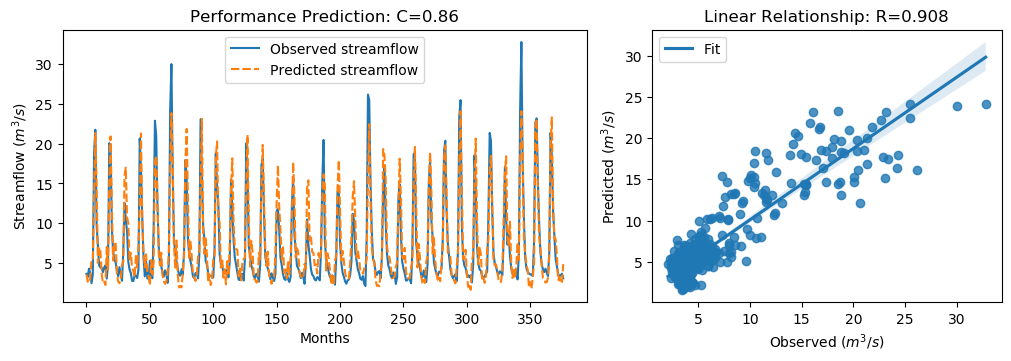

Source data for this figure (header and first rows):
y_true, y_pred, y_true_scaled, y_pred_scaled
3.63, 3.565, -0.5645, -0.5738
3.21, 2.651, -0.6243, -0.7037
4.29, 2.484, -0.4707, -0.7275
3.67, 3.116, -0.5589, -0.6376
2.46, 5.409, -0.7309, -0.3116
3.54, 5.381, -0.5773, -0.3155
18.82, 13.04, 1.595, 0.773
21.76, 21.35, 2.013, 1.955
9.83, 14.85, 0.3169, 1.031
7.16, 5.01, -0.06268, -0.3684
4.67, 6.97, -0.4167, -0.08967
4.44, 6.518, -0.4494, -0.1539
4.4, 3.597, -0.4551, -0.5692
3.83, 2.445, -0.5361, -0.733
4.42, 2.601, -0.4522, -0.7109
4.72, 2.232, -0.4096, -0.7633
3.03, 7.028, -0.6499, -0.08152
4.87, 4.071, -0.3883, -0.5019
20.07, 15.27, 1.773, 1.09
19.62, 20.92, 1.709, 1.893
9.33, 12.43, 0.2458, 0.6865
6.56, 5.323, -0.148, -0.3238
5.37, 7.011, -0.3172, -0.08385
5.07, 7.683, -0.3598, 0.01171
4.02, 3.711, -0.5091, -0.553
3.34, 2.67, -0.6058, -0.7011
4.47, 2.446, -0.4451, -0.7329
3.61, 2.995, -0.5674, -0.6549
2.75, 4.719, -0.6897, -0.4097
6.28, 5.086, -0.1878, -0.3575
12.55, 15.91, 0.7036, 1.181
10.44, 17, 0.4036, 1.336
9.01, 10.77, 0.2003, 0.4504
5.12, 10, -0.3527, 0.3416
4.16, 5.225, -0.4892, -0.3377
3.72, 6.253, -0.5518, -0.1917
2.73, 4.31, -0.6925, -0.4679
2.73, 4.006, -0.6925, -0.511
3.43, 3.188, -0.593, -0.6274
3.4, 5.875, -0.5972, -0.2454
3.1, 4.437, -0.6399, -0.4498
4.17, 7.312, -0.4878, -0.04112
20.66, 12.18, 1.857, 0.6514
16.78, 21.29, 1.305, 1.946
10.67, 10.32, 0.4363, 0.3864
5.59, 6.198, -0.2859, -0.1995
3.31, 4.463, -0.61, -0.4462
5.26, 6.094, -0.3328, -0.2143
3.05, 3.631, -0.647, -0.5645
3.04, 3.288, -0.6484, -0.6132
5.26, 2.187, -0.3328, -0.7698
3.41, 5.367, -0.5958, -0.3176
3.07, 3.53, -0.6442, -0.5787
9.62, 5.107, 0.2871, -0.3545
22.89, 17.76, 2.174, 1.444
21.04, 18.49, 1.911, 1.549
12.14, 13.09, 0.6453, 0.7806
7.0, 6.105, -0.08543, -0.2127
5.08, 4.69, -0.3584, -0.4138
4.58, 6.294, -0.4295, -0.1858
... 317 more rows
